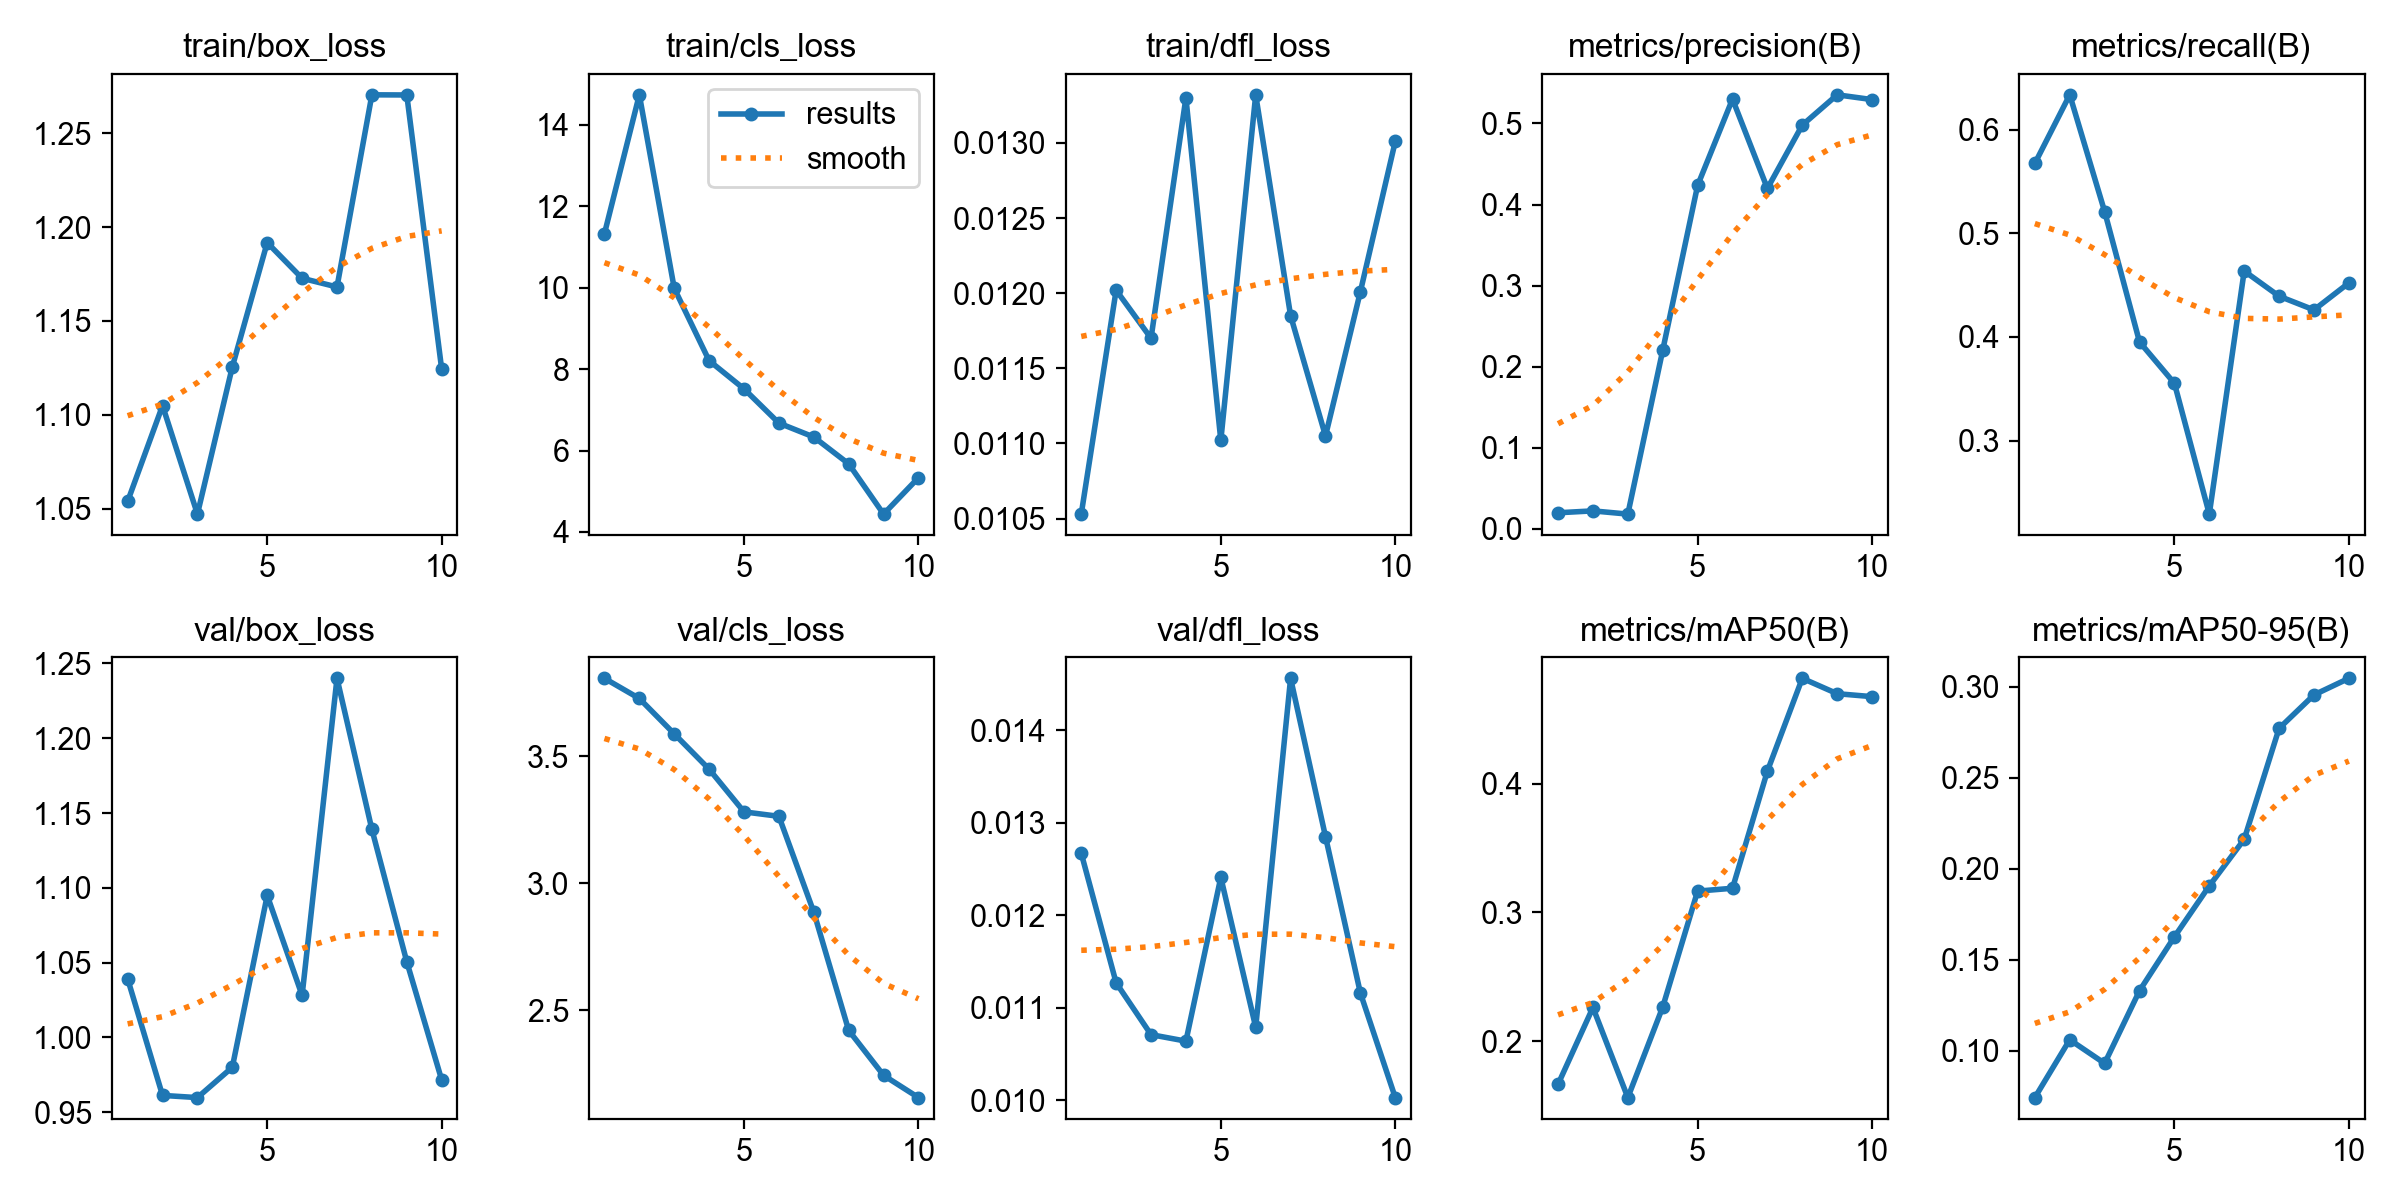

The table this chart was drawn from, first rows:
epoch, time, train/box_loss, train/cls_loss, train/dfl_loss, metrics/precision(B), metrics/recall(B), metrics/mAP50(B), metrics/mAP50-95(B), val/box_loss, val/cls_loss, val/dfl_loss, lr/pg0, lr/pg1, lr/pg2
1, 10.34, 1.054, 11.32, 0.01053, 0.01992, 0.5673, 0.1666, 0.07413, 1.039, 3.807, 0.01267, 0.00032, 0.00032, 0.00032
2, 12.81, 1.105, 14.73, 0.01202, 0.02225, 0.6335, 0.2262, 0.106, 0.9612, 3.727, 0.01127, 0.0005947, 0.0005947, 0.0005947
3, 15.57, 1.047, 9.982, 0.0117, 0.01829, 0.521, 0.1563, 0.09295, 0.9597, 3.588, 0.01071, 0.000802, 0.000802, 0.000802
4, 17.94, 1.126, 8.205, 0.0133, 0.2203, 0.3951, 0.2266, 0.1329, 0.98, 3.449, 0.01064, 0.000942, 0.000942, 0.000942
5, 20.32, 1.192, 7.513, 0.01102, 0.4236, 0.3552, 0.3165, 0.1626, 1.095, 3.281, 0.01241, 0.001015, 0.001015, 0.001015
6, 22.6, 1.173, 6.673, 0.01332, 0.5301, 0.2291, 0.3187, 0.1906, 1.028, 3.264, 0.01079, 0.00101, 0.00101, 0.00101
7, 24.94, 1.168, 6.331, 0.01185, 0.4199, 0.4636, 0.4097, 0.2162, 1.24, 2.887, 0.01456, 0.000812, 0.000812, 0.000812
8, 27.33, 1.271, 5.673, 0.01105, 0.498, 0.4393, 0.4817, 0.2772, 1.139, 2.421, 0.01285, 0.000614, 0.000614, 0.000614
9, 29.82, 1.27, 4.439, 0.01201, 0.5353, 0.426, 0.4697, 0.2956, 1.051, 2.244, 0.01116, 0.000416, 0.000416, 0.000416
10, 32.14, 1.124, 5.333, 0.01301, 0.5295, 0.4521, 0.4674, 0.3047, 0.9716, 2.157, 0.01003, 0.000218, 0.000218, 0.000218
